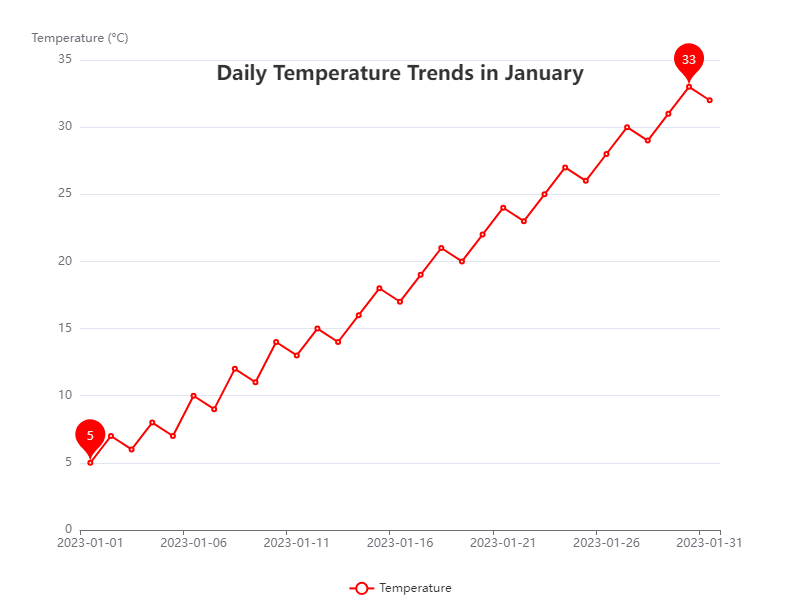

Source data for this figure (header and first rows):
Date, Temperature
2023-01-01, 5
2023-01-02, 7
2023-01-03, 6
2023-01-04, 8
2023-01-05, 7
2023-01-06, 10
2023-01-07, 9
2023-01-08, 12
2023-01-09, 11
2023-01-10, 14
2023-01-11, 13
2023-01-12, 15
2023-01-13, 14
2023-01-14, 16
2023-01-15, 18
2023-01-16, 17
2023-01-17, 19
2023-01-18, 21
2023-01-19, 20
2023-01-20, 22
2023-01-21, 24
2023-01-22, 23
2023-01-23, 25
2023-01-24, 27
2023-01-25, 26
2023-01-26, 28
2023-01-27, 30
2023-01-28, 29
2023-01-29, 31
2023-01-30, 33
2023-01-31, 32
